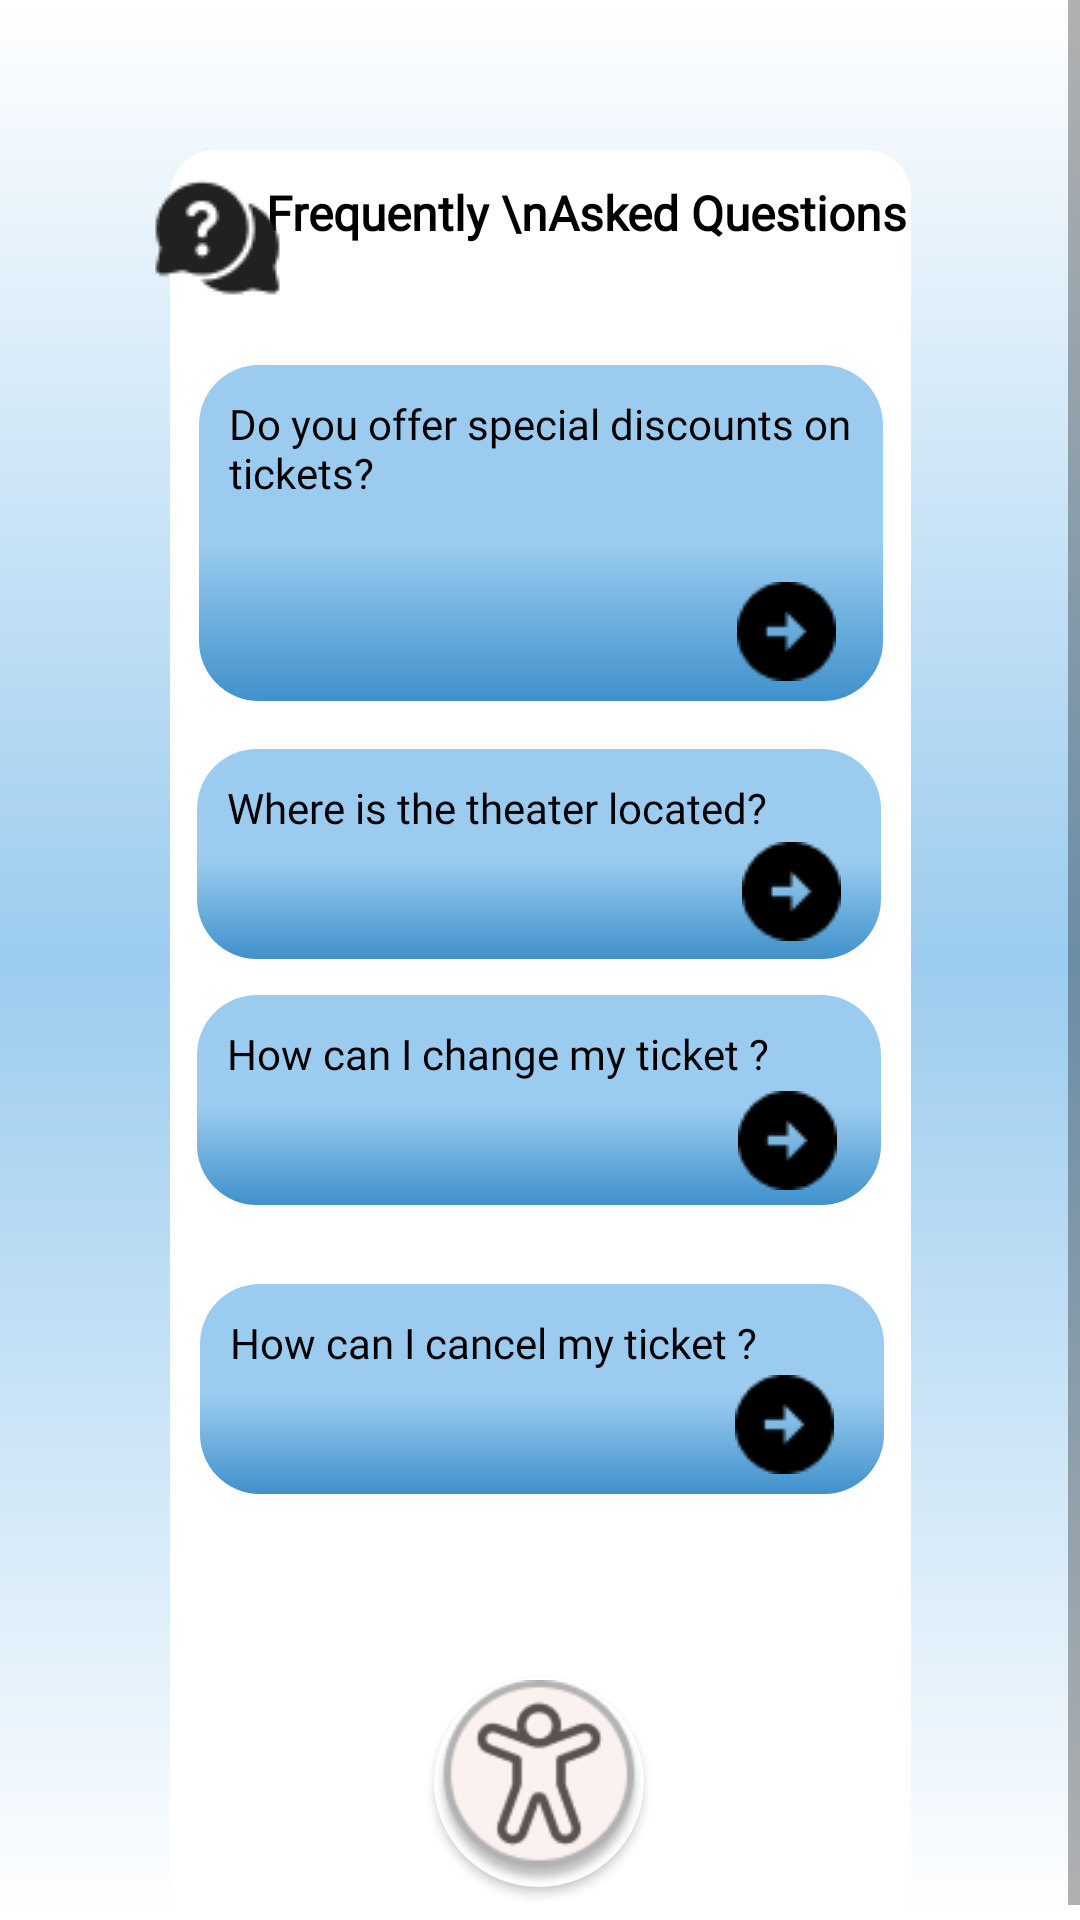

Android layout source for this screen:
<!-- AndroidManifest.xml: application theme Theme.TicketBot -->
<!-- res/layout/activity_faq.xml -->
<?xml version="1.0" encoding="utf-8"?>
<ScrollView
    xmlns:android="http://schemas.android.com/apk/res/android"
    xmlns:app="http://schemas.android.com/apk/res-auto"
    xmlns:tools="http://schemas.android.com/tools"
    android:layout_width="match_parent"
    android:layout_height="match_parent"
    style="@style/ScreenBackground">

    <androidx.constraintlayout.widget.ConstraintLayout
        android:layout_width="match_parent"
        android:layout_height="match_parent">

        <ImageView
            android:id="@+id/imageView2"
            style="@style/WindowBackground"
            android:layout_width="247dp"
            android:layout_height="595dp"
            android:layout_marginTop="50dp"
            app:layout_constraintBottom_toBottomOf="parent"
            app:layout_constraintEnd_toEndOf="parent"
            app:layout_constraintStart_toStartOf="parent"
            app:layout_constraintTop_toTopOf="parent"
            app:layout_constraintVertical_bias="0.1" />

        <TextView
            android:id="@+id/titleFaq"
            style="@style/TextColour"
            android:layout_width="wrap_content"
            android:layout_height="wrap_content"
            android:fontFamily="@font/poppins"
            android:layout_marginTop="10dp"
            android:layout_marginLeft="30dp"
            android:text="Frequently \nAsked Questions"
            android:textAlignment="center"
            android:textSize="16sp"
            android:textStyle="bold"
            app:layout_constraintEnd_toEndOf="@+id/imageView2"
            app:layout_constraintStart_toStartOf="@+id/imageView2"
            app:layout_constraintTop_toTopOf="@+id/imageView2" />


        <ImageView
            android:id="@+id/imageView10"
            android:layout_width="wrap_content"
            android:layout_height="wrap_content"
            android:layout_marginTop="10dp"
            app:layout_constraintEnd_toStartOf="@+id/titleFaq"
            app:layout_constraintStart_toStartOf="@+id/imageView2"
            app:layout_constraintTop_toTopOf="@+id/imageView2"
            app:srcCompat="@drawable/bubble_faq" />

        <ImageButton
            android:id="@+id/leftFaqArrow"
            android:layout_width="75dp"
            android:layout_height="61dp"
            android:background="@null"
            android:contentDescription="Left Arrow leads to previous page"
            android:scaleType="fitCenter"
            app:layout_constraintBottom_toBottomOf="parent"
            app:layout_constraintEnd_toStartOf="@+id/imageView2"
            app:layout_constraintHorizontal_bias="0.0"
            app:layout_constraintStart_toStartOf="parent"
            app:layout_constraintTop_toTopOf="parent"
            app:layout_constraintVertical_bias="0.085"
            app:srcCompat="@drawable/left_arrow" />

        <androidx.appcompat.widget.AppCompatButton
            android:id="@+id/accessibility_button"
            android:layout_width="70dp"
            android:layout_height="70dp"
            android:layout_marginBottom="16dp"
            android:background="@drawable/accessibility_circle"
            android:textColor="@android:color/black"
            app:layout_constraintBottom_toBottomOf="@+id/imageView2"
            app:layout_constraintEnd_toEndOf="@+id/imageView2"
            app:layout_constraintHorizontal_bias="0.497"
            app:layout_constraintStart_toStartOf="@+id/imageView2" />

        <TextView
            android:id="@+id/textDisc"
            style="@style/ButtonColour"
            android:layout_width="228dp"
            android:layout_height="112dp"
            android:layout_marginTop="40dp"
            android:fontFamily="@font/poppins"
            android:padding="10dp"
            android:text="Do you offer special discounts on tickets?"
            android:textAlignment="textStart"
            app:layout_constraintEnd_toEndOf="@+id/imageView2"
            app:layout_constraintStart_toStartOf="@+id/imageView2"
            app:layout_constraintTop_toBottomOf="@+id/titleFaq" />

        <ImageButton
            android:id="@+id/buttonDisc"
            android:layout_width="wrap_content"
            android:layout_height="wrap_content"
            android:background="?attr/selectableItemBackground"
            app:layout_constraintBottom_toBottomOf="@+id/textDisc"
            app:layout_constraintEnd_toEndOf="@+id/textDisc"
            app:layout_constraintHorizontal_bias="0.92"
            app:layout_constraintStart_toStartOf="@+id/textDisc"
            app:layout_constraintTop_toTopOf="@+id/textDisc"
            app:layout_constraintVertical_bias="0.915"
            app:srcCompat="@drawable/faq_arrow" />

        <TextView
            android:id="@+id/textLoc"
            style="@style/ButtonColour"
            android:layout_width="228dp"
            android:layout_height="70dp"
            android:layout_marginTop="16dp"
            android:fontFamily="@font/poppins"
            android:padding="10dp"
            android:text="Where is the theater located?"
            android:textAlignment="textStart"
            app:layout_constraintEnd_toEndOf="@+id/imageView2"
            app:layout_constraintHorizontal_bias="0.473"
            app:layout_constraintStart_toStartOf="@+id/imageView2"
            app:layout_constraintTop_toBottomOf="@+id/textDisc">

        </TextView>

        <ImageButton
            android:id="@+id/buttonLoc"
            android:layout_width="wrap_content"
            android:layout_height="wrap_content"
            android:background="?attr/selectableItemBackground"
            app:layout_constraintBottom_toBottomOf="@+id/textLoc"
            app:layout_constraintEnd_toEndOf="@+id/textLoc"
            app:layout_constraintHorizontal_bias="0.931"
            app:layout_constraintStart_toStartOf="@+id/textLoc"
            app:layout_constraintTop_toTopOf="@+id/textLoc"
            app:layout_constraintVertical_bias="0.837"
            app:srcCompat="@drawable/faq_arrow" />

        <TextView
            android:id="@+id/textChange"
            style="@style/ButtonColour"
            android:layout_width="228dp"
            android:layout_height="70dp"
            android:layout_marginTop="12dp"
            android:fontFamily="@font/poppins"
            android:padding="10dp"
            android:text="How can I change my ticket ?"
            android:textAlignment="textStart"
            app:layout_constraintEnd_toEndOf="@+id/imageView2"
            app:layout_constraintHorizontal_bias="0.473"
            app:layout_constraintStart_toStartOf="@+id/imageView2"
            app:layout_constraintTop_toBottomOf="@+id/textLoc">

        </TextView>

        <ImageButton
            android:id="@+id/buttonChange"
            android:layout_width="wrap_content"
            android:layout_height="wrap_content"
            android:background="?attr/selectableItemBackground"
            app:layout_constraintBottom_toBottomOf="@+id/textChange"
            app:layout_constraintEnd_toEndOf="@+id/textChange"
            app:layout_constraintHorizontal_bias="0.925"
            app:layout_constraintStart_toStartOf="@+id/textChange"
            app:layout_constraintTop_toTopOf="@+id/textChange"
            app:layout_constraintVertical_bias="0.864"
            app:srcCompat="@drawable/faq_arrow" />

        <TextView
            android:id="@+id/textCancel"
            style="@style/ButtonColour"
            android:layout_width="228dp"
            android:layout_height="70dp"
            android:fontFamily="@font/poppins"
            android:padding="10dp"
            android:text="How can I cancel my ticket ?"
            android:textAlignment="textStart"
            app:layout_constraintBottom_toTopOf="@+id/accessibility_button"
            app:layout_constraintEnd_toEndOf="@+id/imageView2"
            app:layout_constraintHorizontal_bias="0.526"
            app:layout_constraintStart_toStartOf="@+id/imageView2"
            app:layout_constraintTop_toBottomOf="@+id/textChange"
            app:layout_constraintVertical_bias="0.3">

        </TextView>

        <ImageButton
            android:id="@+id/buttonCancel"
            android:layout_width="wrap_content"
            android:layout_height="wrap_content"
            android:background="?attr/selectableItemBackground"
            app:layout_constraintBottom_toBottomOf="@+id/textCancel"
            app:layout_constraintEnd_toEndOf="@+id/textCancel"
            app:layout_constraintHorizontal_bias="0.914"
            app:layout_constraintStart_toStartOf="@+id/textCancel"
            app:layout_constraintTop_toTopOf="@+id/textCancel"
            app:layout_constraintVertical_bias="0.823"
            app:srcCompat="@drawable/faq_arrow" />


    </androidx.constraintlayout.widget.ConstraintLayout>


</ScrollView>
<!-- resources referenced by this layout -->
<resources>
  <!-- drawable accessibility_circle (drawable) -->
  <layer-list xmlns:android="http://schemas.android.com/apk/res/android">
      <item>
          <shape android:shape="oval">
              <solid android:color="@color/white"/>
              <size android:width="25dp" android:height="25dp"/>  
          </shape>
      </item>
  
      <item android:drawable="@drawable/icon_acc"
          android:top="1dp"
          android:bottom="0.2dp"
          android:left="0.2dp"
          android:right="0.2dp"/>
  </layer-list>
  <!-- drawable bubble_faq: png bitmap (drawable, 1492 bytes) -->
  <!-- drawable faq_arrow: png bitmap (drawable, 444 bytes) -->
  <style name="ButtonColour">
          <item name="android:textColor">@color/black</item>
          <item name="android:background">@drawable/light_blue_gradient</item>
      </style>
  <style name="ScreenBackground">
          <item name="android:background">@drawable/background_gradient</item>
      </style>
  <style name="TextColour">
          <item name="android:textColor">@color/black</item>
      </style>
  <style name="WindowBackground">
          <item name="android:background">@drawable/white_rectangle</item>
      </style>
  <style name="Theme.TicketBot" parent="Base.Theme.TicketBot" />
  <color name="white">#FFFFFFFF</color>
  <!-- drawable icon_acc: png bitmap (drawable, 7281 bytes) -->
  <color name="black">#FF000000</color>
  <!-- drawable light_blue_gradient (drawable) -->
  <?xml version="1.0" encoding="utf-8"?>
  <shape xmlns:android="http://schemas.android.com/apk/res/android">
  
      <gradient
          android:type="linear"
          android:angle="30"
          android:startColor="#9BCCEF"
          android:centerColor="#9BCCEF"
          android:endColor="#3F91CC"
          android:centerX="0.53"
  
  
          />
      <corners android:radius="20dp"/>
  
  </shape>
  <!-- drawable background_gradient (drawable) -->
  <shape xmlns:android="http://schemas.android.com/apk/res/android">
      <gradient
          android:startColor="@color/white"
          android:centerColor="#9BCCEF"
          android:endColor="@color/white"
          android:centerX="0.5"
          android:type="linear"
          android:angle="270"/> />
  </shape>
  <!-- drawable white_rectangle (drawable) -->
  <?xml version="1.0" encoding="utf-8"?>
  <shape android:shape="rectangle"  xmlns:android="http://schemas.android.com/apk/res/android">
      <solid android:color="@color/white" />
  
      <corners android:radius="15dp"
          />
  </shape>
  <style name="Base.Theme.TicketBot" parent="Theme.AppCompat.Light.NoActionBar">
          <item name="android:statusBarColor">@color/ciel</item>
      </style>
  <color name="ciel">#BBDDF7</color>
</resources>
